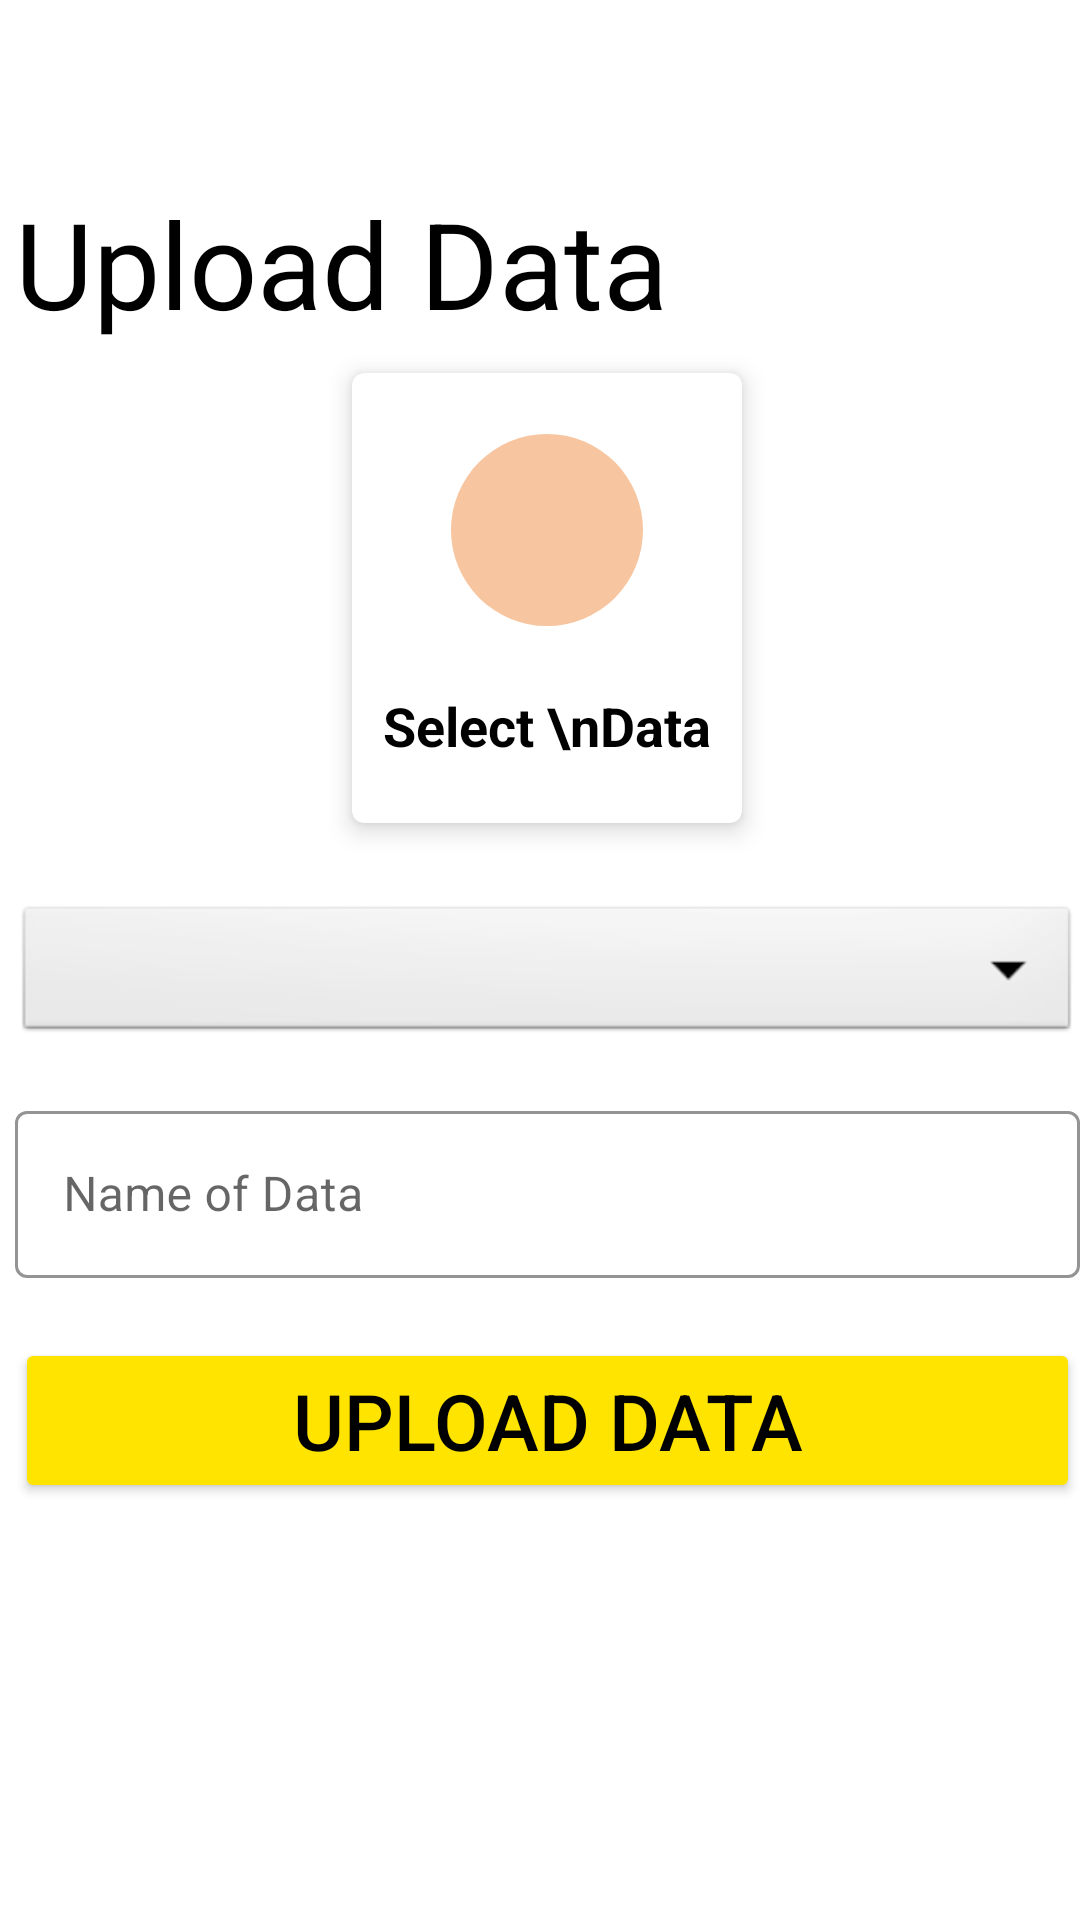

The Android layout XML behind this screen, and the referenced resources:
<!-- AndroidManifest.xml: application theme Theme.LibraryUserApp -->
<!-- res/layout/activity_upload_data.xml -->
<?xml version="1.0" encoding="utf-8"?>
<LinearLayout xmlns:android="http://schemas.android.com/apk/res/android"
    xmlns:app="http://schemas.android.com/apk/res-auto"
    xmlns:tools="http://schemas.android.com/tools"
    android:layout_width="match_parent"
    android:layout_height="match_parent"
    android:paddingLeft="5dp"
    android:orientation="vertical"
    tools:context=".Admin.UploadData">

    <RelativeLayout
        android:layout_width="match_parent"
        android:layout_height="?actionBarSize"
        android:padding="5dp">

        <ImageView
            android:id="@+id/back_pressed"
            android:layout_width="wrap_content"
            android:layout_height="wrap_content"
            android:layout_centerVertical="true"
            android:padding="10dp"
            android:onClick="back"
            android:src="@drawable/general_back_icon" />
    </RelativeLayout>

    <TextView
        android:layout_width="match_parent"
        android:layout_height="wrap_content"
        android:layout_marginTop="5dp"
        android:text="Upload Data"
        android:textSize="40sp"
        android:textColor="@color/black"/>

    <com.google.android.material.card.MaterialCardView
        android:id="@+id/addData"
        android:layout_width="130dp"
        android:layout_height="150dp"
        android:layout_gravity="center"
        android:layout_margin="10dp"
        app:cardElevation="5dp">

        <LinearLayout
            android:layout_width="match_parent"
            android:layout_height="match_parent"
            android:gravity="center"
            android:orientation="vertical">

            <ImageView
                android:layout_width="64dp"
                android:layout_height="64dp"
                android:background="@drawable/circle_orange"
                android:padding="15dp"
                android:src="@drawable/pdf_icon" />

            <View
                android:layout_width="match_parent"
                android:layout_height="1dp"
                android:layout_marginTop="10dp" />

            <TextView
                android:layout_width="match_parent"
                android:layout_height="wrap_content"
                android:layout_marginTop="10dp"
                android:gravity="center_horizontal"
                android:text="Select \nData"
                android:textAlignment="center"
                android:textColor="@color/black"
                android:textSize="18sp"
                android:textStyle="bold" />
        </LinearLayout>
    </com.google.android.material.card.MaterialCardView>

    <Spinner
        android:layout_width="match_parent"
        android:layout_height="wrap_content"
        android:layout_marginTop="15dp"
        android:id="@+id/data_categories"
        android:spinnerMode="dropdown"
        android:background="@android:drawable/btn_dropdown"
        android:gravity="center"
        android:layout_marginVertical="16dp"/>



    <com.google.android.material.textfield.TextInputLayout
        android:layout_width="match_parent"
        android:layout_height="wrap_content"
        style="@style/Widget.MaterialComponents.TextInputLayout.OutlinedBox"
        android:hint="Name of Data"
        app:boxStrokeColor="@color/black"
        app:boxStrokeWidthFocused="2dp"
        app:startIconDrawable="@drawable/pdf_icon"
        app:startIconTint="@color/black"
        app:endIconMode="clear_text"
        app:endIconTint="@color/black"
        app:hintTextColor="@color/black">

        <com.google.android.material.textfield.TextInputEditText
            android:id="@+id/dataName"
            android:layout_width="match_parent"
            android:layout_height="wrap_content"
            android:textColor="@color/black"
            android:inputType="text" />
    </com.google.android.material.textfield.TextInputLayout>

    <Button
        android:id="@+id/uploadDataBtn"
        android:layout_width="match_parent"
        android:layout_height="wrap_content"
        android:layout_marginTop="20sp"
        android:text="Upload Data"
        android:textAllCaps="true"
        android:textColor="@color/black"
        android:backgroundTint="@color/colorPrimary"
        android:textSize="26dp"/>

</LinearLayout>
<!-- resources referenced by this layout -->
<resources>
  <color name="black">#FF000000</color>
  <color name="colorPrimary">#ffe400</color>
  <!-- drawable circle_orange (drawable) -->
  <?xml version="1.0" encoding="utf-8"?>
  <shape xmlns:android="http://schemas.android.com/apk/res/android"
      android:shape="oval">
      <solid android:color="@color/card3"/>
  
  </shape>
  <style name="Theme.LibraryUserApp" parent="Theme.MaterialComponents.DayNight.DarkActionBar">
          
          <item name="colorPrimary">@color/purple_500</item>
          <item name="colorPrimaryVariant">@color/purple_700</item>
          <item name="colorOnPrimary">@color/white</item>
          
          <item name="colorSecondary">@color/teal_200</item>
          <item name="colorSecondaryVariant">@color/teal_700</item>
          <item name="colorOnSecondary">@color/black</item>
          
          <item name="android:statusBarColor" tools:targetApi="l">?attr/colorPrimaryVariant</item>
          
      </style>
  <color name="card3">#f7c59f</color>
  <color name="purple_500">#FF6200EE</color>
  <color name="purple_700">#FF3700B3</color>
  <color name="white">#FFFFFFFF</color>
  <color name="teal_200">#FF03DAC5</color>
  <color name="teal_700">#FF018786</color>
</resources>
